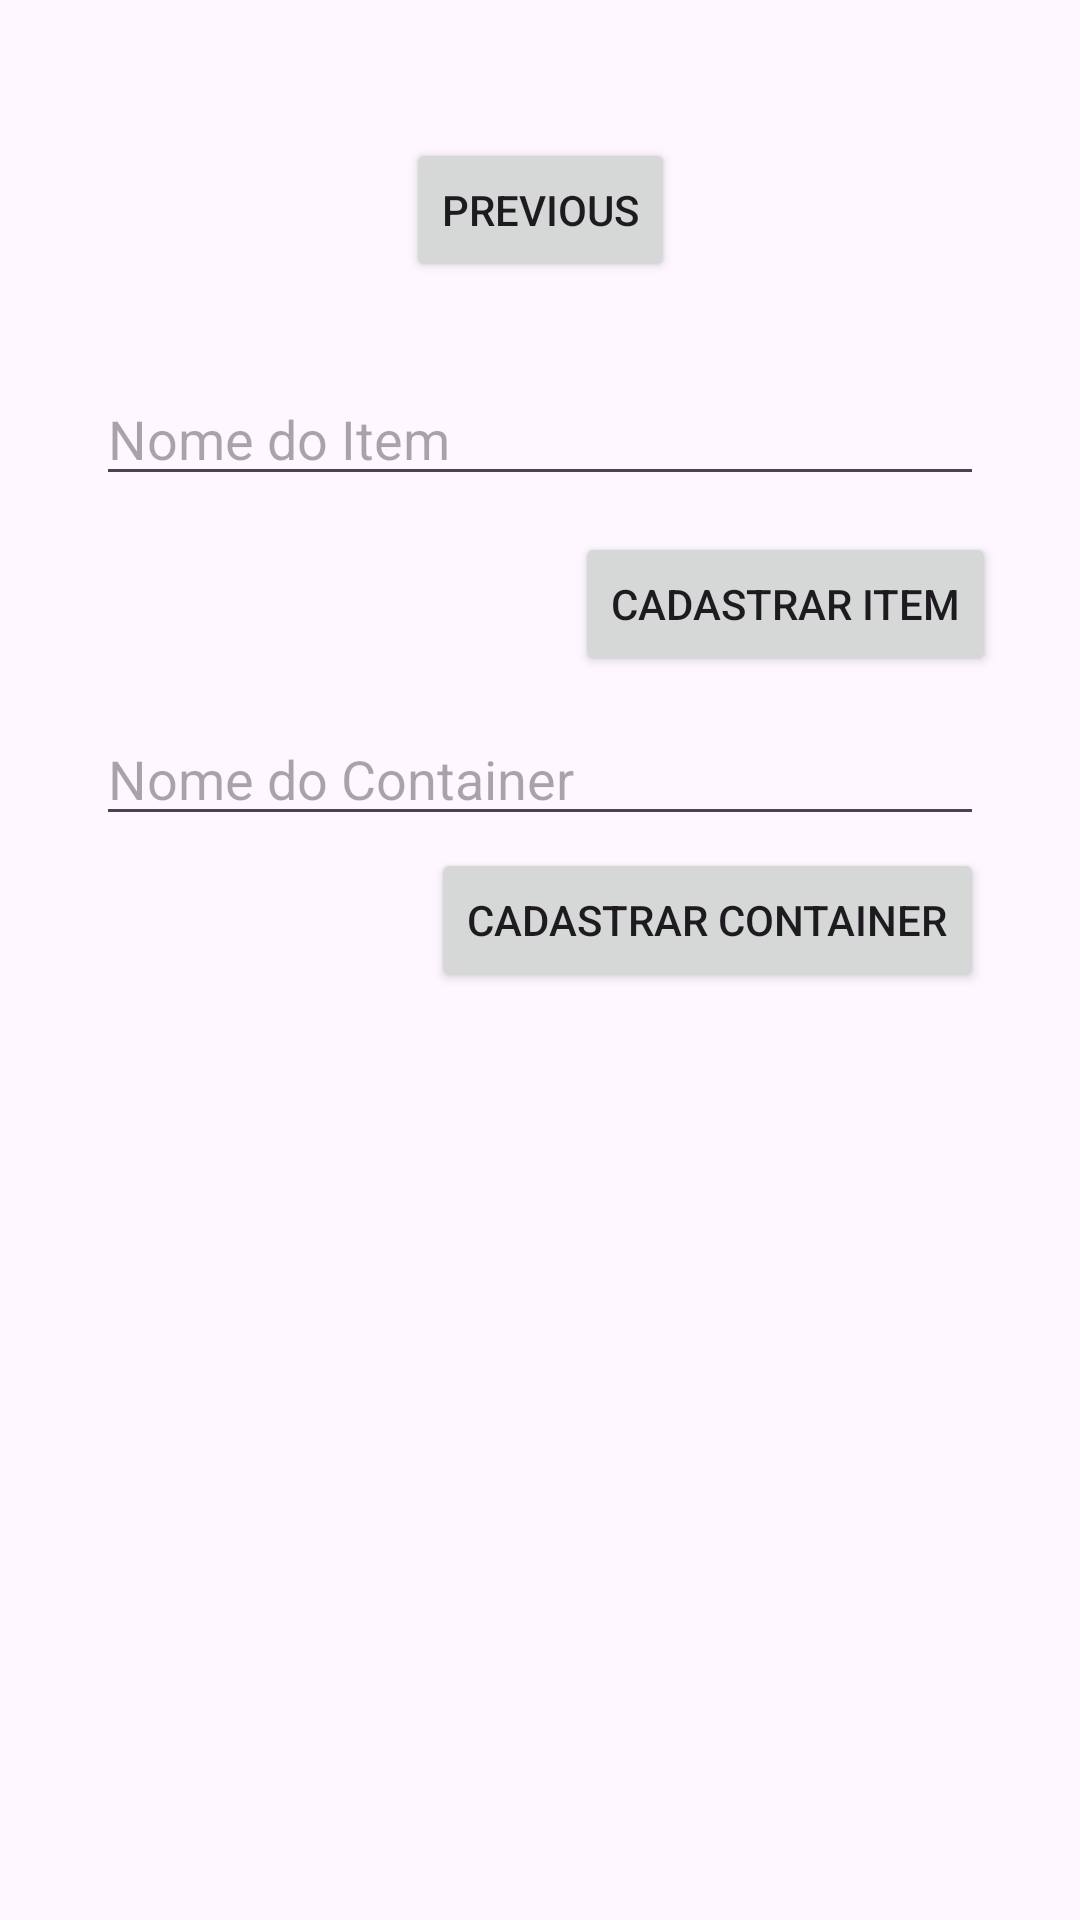

This screen was rendered from an Android layout file. Write that file and the resources it references.
<!-- AndroidManifest.xml: application theme Theme.HomeSorter -->
<!-- res/layout/fragment_second.xml -->
<?xml version="1.0" encoding="utf-8"?>
<androidx.core.widget.NestedScrollView xmlns:android="http://schemas.android.com/apk/res/android"
    xmlns:app="http://schemas.android.com/apk/res-auto"
    xmlns:tools="http://schemas.android.com/tools"
    android:layout_width="match_parent"
    android:layout_height="match_parent"
    tools:context=".view.SecondFragment">

    <androidx.constraintlayout.widget.ConstraintLayout
        android:layout_width="match_parent"
        android:layout_height="match_parent"
        android:padding="16dp">

        <Button
            android:id="@+id/button_second"
            android:layout_width="wrap_content"
            android:layout_height="wrap_content"
            android:text="@string/previous"
            app:layout_constraintBottom_toTopOf="@id/nomeItemEditText"
            app:layout_constraintEnd_toEndOf="parent"
            app:layout_constraintStart_toStartOf="parent"
            app:layout_constraintTop_toTopOf="parent" />

        <EditText
            android:id="@+id/nomeContainerEditText"
            android:layout_width="0dp"
            android:layout_height="wrap_content"
            android:layout_marginStart="16dp"
            android:layout_marginTop="12dp"
            android:layout_marginEnd="16dp"
            android:hint="Nome do Container"
            android:inputType="text"
            app:layout_constraintEnd_toEndOf="parent"
            app:layout_constraintHorizontal_bias="0.0"
            app:layout_constraintStart_toStartOf="parent"
            app:layout_constraintTop_toBottomOf="@id/cadastrarItemButton" />

        <EditText
            android:id="@+id/nomeItemEditText"
            android:layout_width="0dp"
            android:layout_height="wrap_content"
            android:layout_marginStart="16dp"
            android:layout_marginTop="108dp"
            android:layout_marginEnd="16dp"
            android:hint="Nome do Item"
            android:inputType="text"
            app:layout_constraintEnd_toEndOf="parent"
            app:layout_constraintHorizontal_bias="0.0"
            app:layout_constraintStart_toStartOf="parent"
            app:layout_constraintTop_toTopOf="parent" />

        <Button
            android:id="@+id/cadastrarItemButton"
            android:layout_width="wrap_content"
            android:layout_height="wrap_content"
            android:layout_marginTop="12dp"
            android:layout_marginEnd="12dp"
            android:text="Cadastrar Item"
            app:layout_constraintEnd_toEndOf="parent"
            app:layout_constraintTop_toBottomOf="@id/nomeItemEditText" />

        <Button
            android:id="@+id/cadastrarContainerButton"
            android:layout_width="wrap_content"
            android:layout_height="wrap_content"
            android:layout_marginTop="4dp"
            android:layout_marginEnd="16dp"
            android:text="Cadastrar Container"
            app:layout_constraintEnd_toEndOf="parent"
            app:layout_constraintTop_toBottomOf="@id/nomeContainerEditText" />
    </androidx.constraintlayout.widget.ConstraintLayout>
</androidx.core.widget.NestedScrollView>
<!-- resources referenced by this layout -->
<resources>
  <string name="previous">Previous</string>
  <style name="Theme.HomeSorter" parent="Base.Theme.HomeSorter" />
  <style name="Base.Theme.HomeSorter" parent="Theme.Material3.DayNight.NoActionBar">
          
          
      </style>
</resources>
